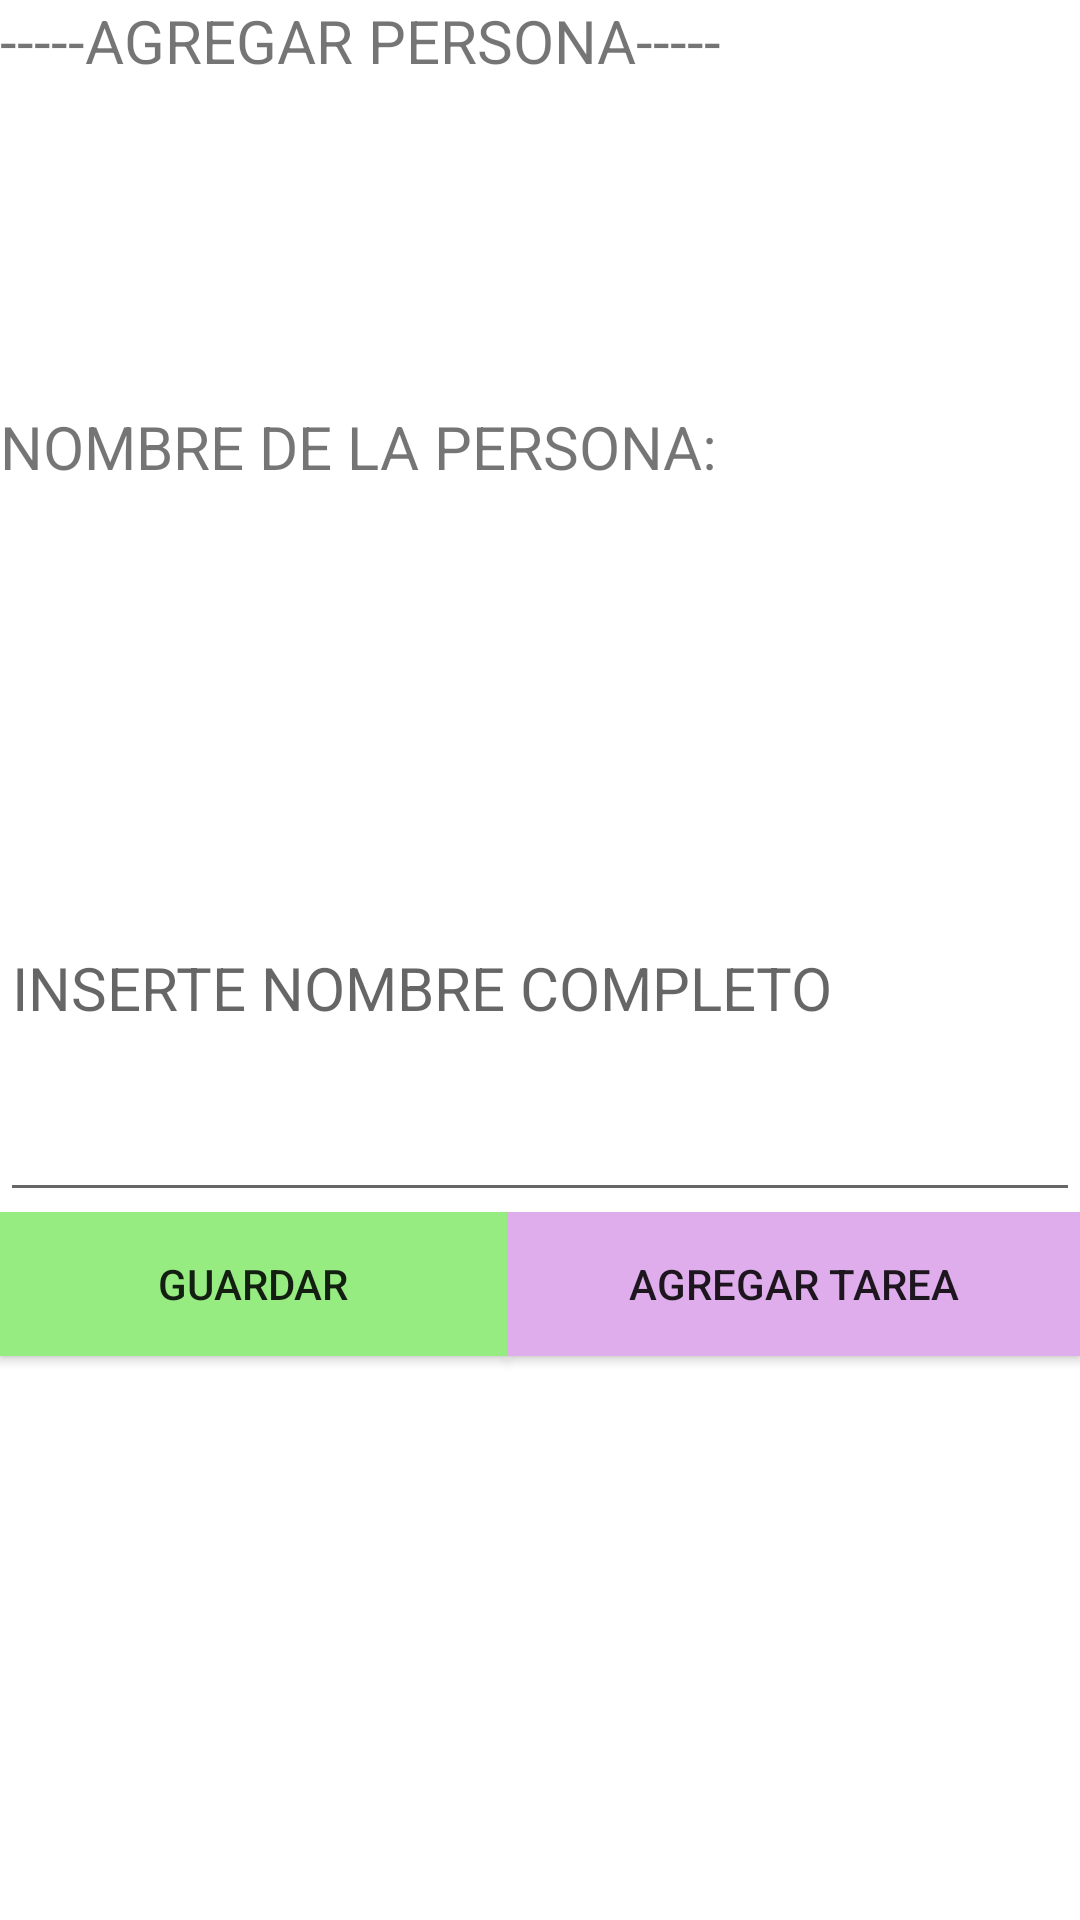

Android layout source for this screen:
<!-- AndroidManifest.xml: application theme Theme.Iti27849u1_equipo_07 -->
<!-- res/layout/activity_main2.xml -->
<?xml version="1.0" encoding="utf-8"?>
<LinearLayout xmlns:android="http://schemas.android.com/apk/res/android"
    android:layout_width="fill_parent"
    android:layout_height="fill_parent"
    xmlns:tools="http://schemas.android.com/tools"
    android:orientation="vertical"
    tools:context=".MainActivity2">


    <TextView
        android:id="@+id/textView6"
        android:layout_width="match_parent"
        android:layout_height="wrap_content"
        android:layout_weight="1"
        android:text="-----AGREGAR PERSONA-----"
        android:textSize="20sp" />

    <TextView
        android:id="@+id/textView2"
        android:layout_width="478dp"
        android:layout_height="8dp"
        android:layout_weight="1"
        android:text="NOMBRE DE LA PERSONA:"
        android:textSize="20sp" />

    <EditText
        android:id="@+id/ET"
        android:layout_width="match_parent"
        android:layout_height="wrap_content"
        android:layout_weight="1"
        android:hint="INSERTE NOMBRE COMPLETO"
        android:textSize="20sp"
        />

    <LinearLayout
        android:orientation="horizontal"
        android:layout_width="match_parent"
        android:layout_height="0dp"
        android:layout_weight="1">

        <Button
            android:id="@+id/BTN1"
            android:layout_width="wrap_content"
            android:layout_height="wrap_content"
            android:layout_weight="1"
            android:background="#96EC80"
            android:text="Guardar" />

        <Button
            android:id="@+id/BTN2"
            android:layout_width="wrap_content"
            android:layout_height="wrap_content"
            android:layout_weight="1"
            android:background="#E0ADEC"
            android:text="AGREGAR TAREA" />

    </LinearLayout>

    <TextView
        android:id="@+id/TV1"
        android:layout_width="match_parent"
        android:layout_height="wrap_content"
        android:layout_weight="1" />

</LinearLayout>
<!-- resources referenced by this layout -->
<resources>
  <style name="Theme.Iti27849u1_equipo_07" parent="Theme.MaterialComponents.DayNight.DarkActionBar">
          
          <item name="colorPrimary">@color/purple_500</item>
          <item name="colorPrimaryVariant">@color/purple_700</item>
          <item name="colorOnPrimary">@color/white</item>
          
          <item name="colorSecondary">@color/teal_200</item>
          <item name="colorSecondaryVariant">@color/teal_700</item>
          <item name="colorOnSecondary">@color/black</item>
          
          <item name="android:statusBarColor" tools:targetApi="l">?attr/colorPrimaryVariant</item>
          
      </style>
  <!-- not gathered from this repository: default colours our renderer supplied (Android Studio template values) -->
  <color name="purple_500">#FF6200EE</color>
  <color name="purple_700">#FF3700B3</color>
  <color name="teal_200">#FF03DAC5</color>
  <color name="teal_700">#FF018786</color>
  <color name="black">#FF000000</color>
  <color name="white">#FFFFFFFF</color>
</resources>
